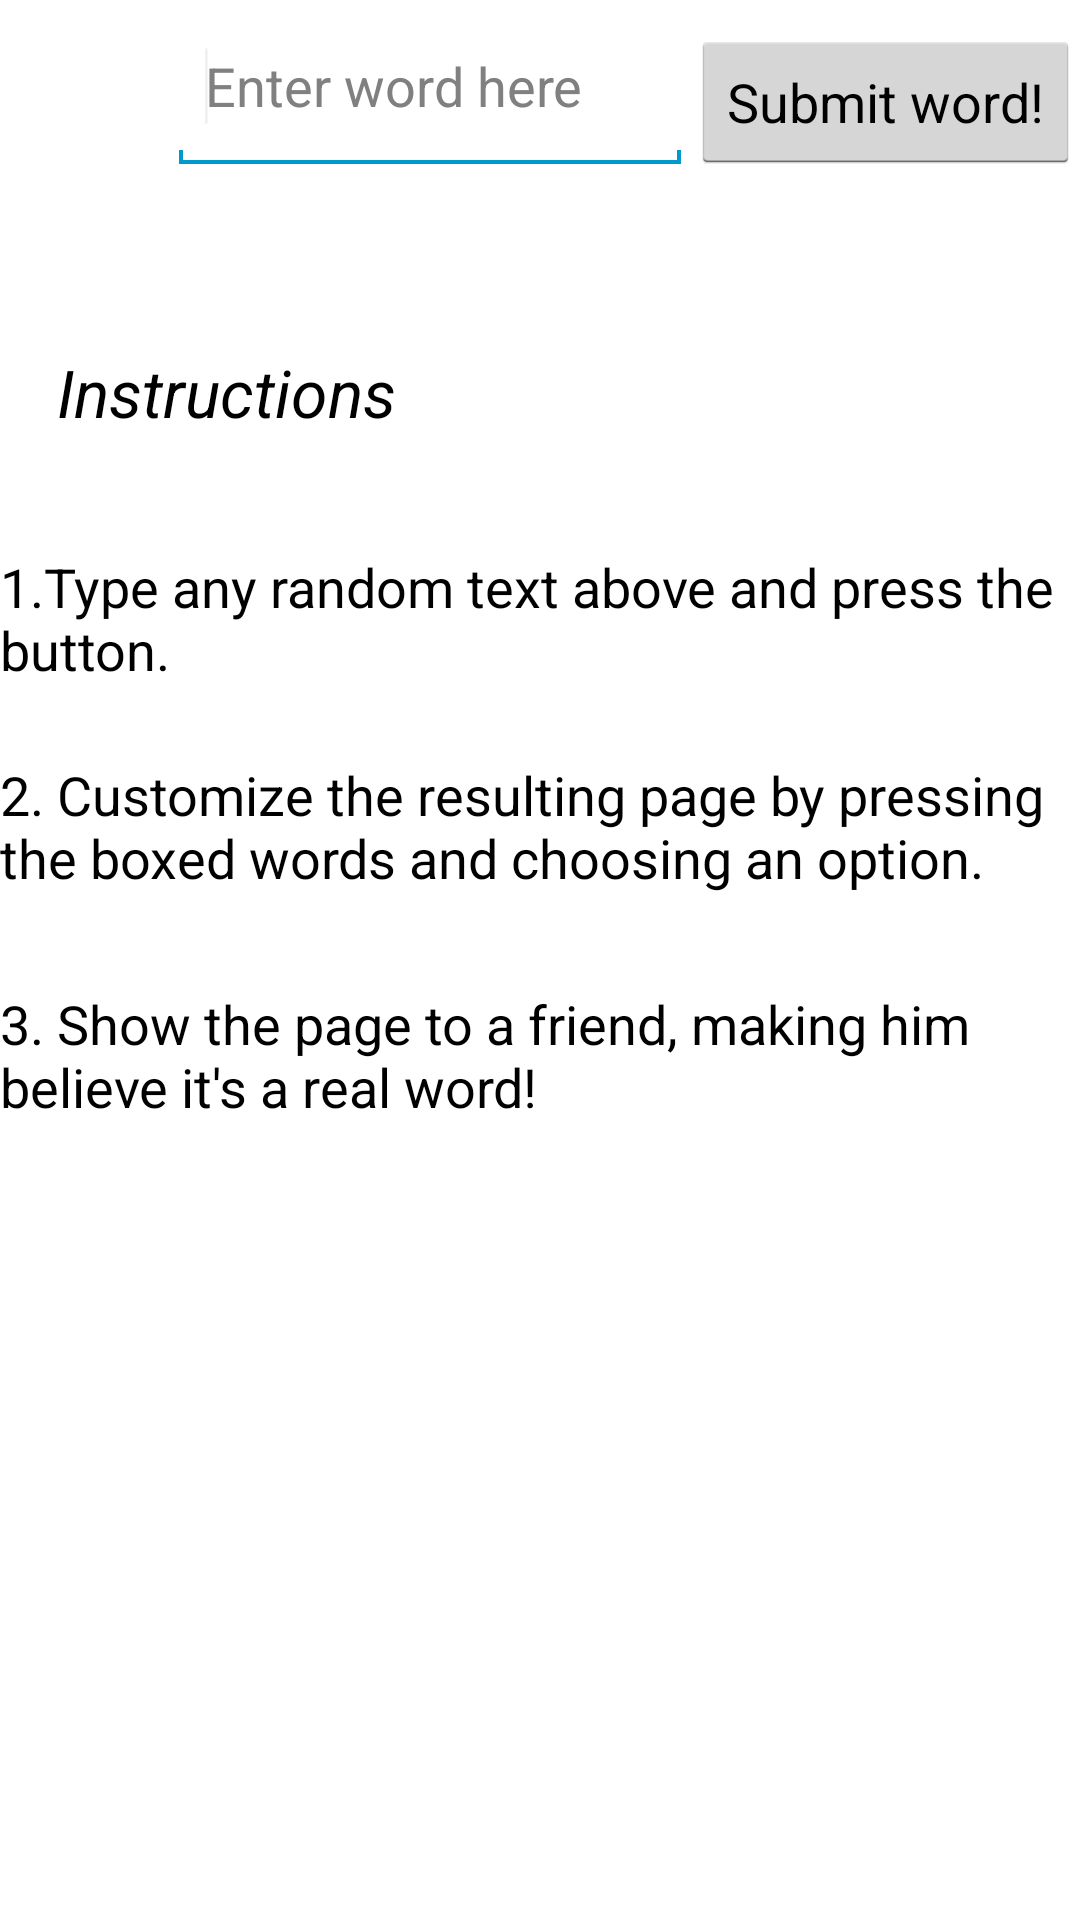

This screen was rendered from an Android layout file. Write that file and the resources it references.
<!-- AndroidManifest.xml: application theme MyTheme -->
<!-- res/layout/activity_main.xml -->
<?xml version="1.0" encoding="utf-8"?>

<RelativeLayout xmlns:android="http://schemas.android.com/apk/res/android"
    xmlns:tools="http://schemas.android.com/tools"
    android:layout_width="match_parent"
    android:layout_height="match_parent"
    android:orientation="horizontal" >

    <EditText
        android:id="@+id/edit_message"
        android:layout_width="174dp"
        android:layout_height="58dp"
        android:layout_toLeftOf="@+id/button1"
        android:ems="10"
        android:hint="Enter word here" >

        <requestFocus />
    </EditText>

    <Button
        android:id="@+id/button1"
        android:layout_width="wrap_content"
        android:layout_height="wrap_content"
        android:layout_alignBottom="@+id/edit_message"
        android:layout_alignParentRight="true"
        android:onClick="sendMessage"
        android:text="@string/button" />

    <TextView
        android:id="@+id/textView2"
        android:layout_width="wrap_content"
        android:layout_height="wrap_content"
        android:layout_alignParentLeft="true"
        android:layout_below="@+id/textView1"
        android:layout_marginTop="38dp"
        android:text="@string/if1"
        android:textAppearance="?android:attr/textAppearanceMedium" />

    <TextView
        android:id="@+id/textView3"
        android:layout_width="wrap_content"
        android:layout_height="wrap_content"
        android:layout_alignParentLeft="true"
        android:layout_below="@+id/textView2"
        android:layout_marginTop="24dp"
        android:text="@string/if2"
        android:textAppearance="?android:attr/textAppearanceMedium" />

    <TextView
        android:id="@+id/textView4"
        android:layout_width="wrap_content"
        android:layout_height="wrap_content"
        android:layout_alignParentLeft="true"
        android:layout_below="@+id/textView3"
        android:layout_marginTop="31dp"
        android:text="@string/if3"
        android:textAppearance="?android:attr/textAppearanceMedium" />

    <TextView
        android:id="@+id/textView1"
        android:layout_width="wrap_content"
        android:layout_height="wrap_content"
        android:layout_alignParentLeft="true"
        android:layout_below="@+id/edit_message"
        android:layout_marginLeft="19dp"
        android:layout_marginTop="58dp"
        android:text="Instructions"
        android:textAppearance="?android:attr/textAppearanceLarge"
        android:textStyle="italic" />

</RelativeLayout>
<!-- resources referenced by this layout -->
<resources>
  <string name="button">Submit word!</string>
  <string name="if1">1.Type any random text above and press the button.</string>
  <string name="if2">2. Customize the resulting page by pressing the boxed words and choosing an option.</string>
  <string name="if3"> 3. Show the page to a friend, making him believe it\'s a real word!</string>
  <style name="MyTheme" parent="@android:style/Theme.Holo.Light">
          <item name="android:actionBarStyle">@style/MyActionBar</item>
      </style>
  <style name="MyActionBar" parent="@android:style/Widget.Holo.Light.ActionBar">
          <item name="android:background">#FF6600</item>
      </style>
</resources>
